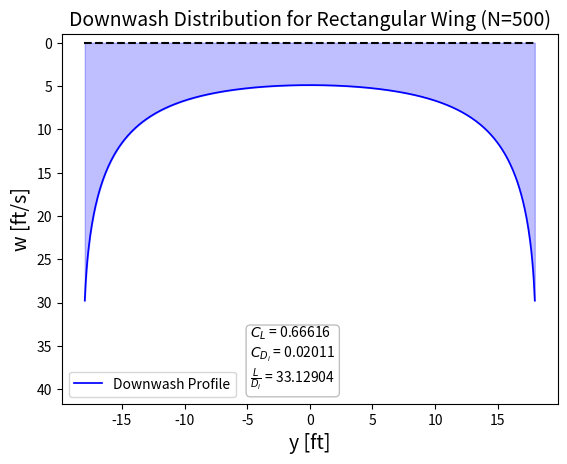
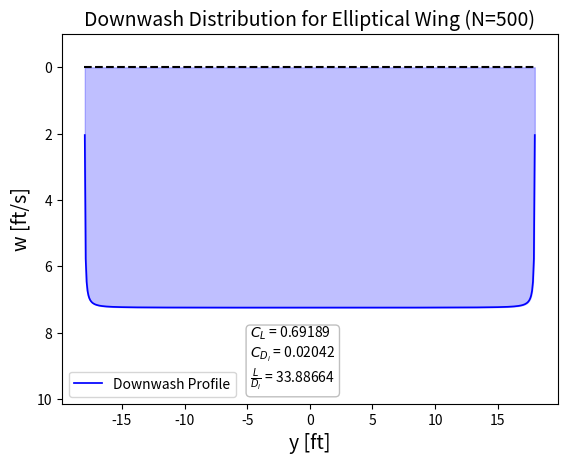

Recreate these plots in Python, in order.
"""
Cessna 182 Skylane, rectangular wing assumption. Span = 36ft, Area = 174 ft^2 (c = 4.83 ft), V_inf = 145 kts (245 fps).
Assume untwisted planform, angle of attack relative to zero-lift line (alpha_g-alpha_zl = 8 deg)
Using a finite vortex element method, model lifting line of wing. Define vortices to be slightly
in-board from the tips to avoid singularities.

a. Using N=500 shed vortex element locations across the span, solve for the shed circulation strengths
   gamma. With this distribution of gamma now known, calculate and plot the downwash distribution across the
   span, w(y).
b. Calculate and report the values of C_L, C_Di, and L/D_i for the rectangular wing configuration
c. Assume rectangular wing is replaced with geometrical elliptic wing of same area and span. Recall
   S=(pi*c_0*b)/4, where c_0 is the root chord. Under same conditions as rectangular wing, calculate and plot the
   downwash distribution across the span, w(y).
d. Calculate and report the values of C_L, C_Di, and L/D_i for elliptic wing configuration.
e. Commend on the difference or similarities between b. and d. Do the wings produce the same lift coefficients
   and the same L/D_i? Why or why not?
"""

import numpy as np
from sympy import Symbol, sqrt
import matplotlib.pyplot as plt
import shutil
import os
import statistics


class homeworkFive():
    # Initialize
    def __init__(self):
        # Variables and constants
        self.c_y = None             # Equation for chord distribution
        self.v_inf = 245            # freestream velocity (fps)
        self.span = 36              # wingspan (ft)
        self.S = 174                # wing area (ft^2)
        self.c_0 = 0                # root chord length (ft)
        self.N = 500                # number of vortices along wing
        self.offset = 1*10**-6      # offset from wingtip (ft)
        self.alpha = np.deg2rad(8)  # alpha_g - alpha_zl
        self.wing_type = ''

        # Matrices
        self.Gamma = []         # List of (big) gamma's
        self.w = []             # List of downwash velocities (positive down)
        self.c_p = []           # Chord at control point P
        self.A = np.empty([self.N, self.N])
        self.b = np.empty([self.N, 1])
        self.x = np.empty([1, self.N])
        self.C_L = 0            # Lift coefficient distribution
        self.C_Di = 0           # Induced drag coefficient distribution]
        self.LD = 0             # Total L/D ratio

        # Run the rectangular wing
        homeworkFive.rectangularWing(self)
        # Run the elliptic wing
        homeworkFive.ellipticWing(self)

    def rectangularWing(self):
        self.wing_type = 'Rectangular'
        self.c_0 = self.S/self.span
        y = Symbol('y')
        self.c_y = self.c_0 + 0*y          # Constant chord distribution along y
        homeworkFive.calcDownwash(self)

    def ellipticWing(self):
        self.wing_type = 'Elliptical'
        self.c_0 = (self.S * 4)/(np.pi * self.span)           # Root chord of wing
        y = Symbol('y')
        self.c_y = self.c_0 * sqrt(1 - (y/(self.span/2))**2)    # Equation of elliptical chord distribution
        homeworkFive.calcDownwash(self)

    def calcDownwash(self):
        self.c_p = []
        self.Gamma = []
        self.w = []

        # Discretize the wingspan by N panels
        y = Symbol('y')
        y_vp = (np.linspace(-self.span/2 + self.offset, self.span/2 - self.offset, self.N)).tolist()
        y_cp = []
        for i in range(len(y_vp) - 1):
            y_cp.append((y_vp[i+1] + y_vp[i])/2)
        self.c_p = []
        for y_c in y_cp:
            c = self.c_y.subs(y, y_c)
            self.c_p.append(c)

        # Define A matrix
        for i in range(0, self.N-1):
            c = self.c_p[i]
            y_c = y_cp[i]
            for j in range(0, self.N):
                if j <= i:
                    K = 1
                else:
                    K = 0
                y_v = y_vp[j]
                self.A[i][j] = K + c/(4*(y_c - y_v))
        for i in range(self.N):
            self.A[self.N-1][i] = 1

        # Define the b matrix
        for i in range(self.N-1):
            c = self.c_p[i]
            self.b[i] = np.pi*self.v_inf*c*self.alpha
        self.b[self.N-1][0] = 0

        # Calc x matrix, convert to list for calculations
        self.x = np.transpose(np.linalg.inv(self.A) @ self.b)[0].tolist()

        # Calc Gammas distribution
        for i in range(0, self.N):
            Gam = sum(self.x[0:i+1])
            self.Gamma.append(Gam)

        # Calc downwash distribution
        for i in range(0, self.N-1):
            y_c = y_cp[i]
            dw = 0
            for j in range(0, self.N):
                gam = self.x[j]
                y_v = y_vp[j]
                dw += gam/(4 * np.pi) * 1/(y_c - y_v)
            self.w.append(dw)

        # Calc lift and drag
        bp = abs(y_cp[1] - y_cp[0])
        self.C_L, self.C_Di = 0, 0
        for i in range(0, self.N-1):
            Gamma = self.Gamma[i]
            w = self.w[i]
            C_L = (Gamma*bp)/(0.5*self.v_inf*self.S)
            C_Di = (Gamma*bp*w)/(0.5*self.v_inf**2*self.S)
            self.C_L += C_L
            self.C_Di += C_Di
        self.LD = self.C_L/self.C_Di

        cl_text = '$C_{L}$'
        cd_text = '$C_{D_{i}}$'
        ld_text = '$\\frac{L}{D_{i}}$'
        plot_text = f'{cl_text} = {round(self.C_L,5)}\n' \
                    f'{cd_text} = {round(self.C_Di,5)}\n' \
                    f'{ld_text} = {round(self.LD,5)}'
        print_text = f'{self.wing_type}:\n' \
                     f'C_L  = {self.C_L}\n' \
                     f'C_Di = {self.C_Di}\n' \
                     f'L/D  = {self.LD}'
        print(print_text)

        # Plot downwash distribution
        props = dict(boxstyle='round', facecolor='white', alpha=0.25)
        f = plt.figure()
        ax = f.add_subplot(111)
        plt.gca().invert_yaxis()
        ax.set_ylim([max(self.w)+.4*max(self.w), -1])
        ax.plot(y_cp, self.w, color='b', lw=1.25, label='Downwash Profile')
        ax.plot(np.linspace(-self.span/2, self.span/2, 200), np.zeros(200), c='k', ls='--', lw=1.5)
        ax.fill_between(y_cp, self.w, color='b', alpha=0.25)
        ax.text(0.38, 0.03, plot_text, transform=ax.transAxes, fontsize=10, verticalalignment='bottom', bbox=props)
        ax.set_title(f'Downwash Distribution for {self.wing_type} Wing (N={self.N})', fontsize=14)
        ax.set_xlabel('y [ft]', fontsize=14)
        ax.set_ylabel('w [ft/s]', fontsize=14)
        ax.legend(loc='lower left', fontsize=10)
        f.savefig(os.path.join(os.getcwd(), f'plots\\{self.wing_type}Wing_Downwash'))
        plt.draw()


if __name__ == '__main__':
    # Initialize plot folder
    try:
        shutil.rmtree(os.path.join(os.getcwd(), 'plots\\'))
    except Exception as e:
        print(f'Could not remove plot folder, error: {str(e)}')
    try:
        os.mkdir(os.path.join(os.getcwd(), 'plots\\'))
    except Exception as e:
        print(f'Could not create plot folder, error: {str(e)}')

    # Run HW5
    hw5 = homeworkFive()
    plt.show()
